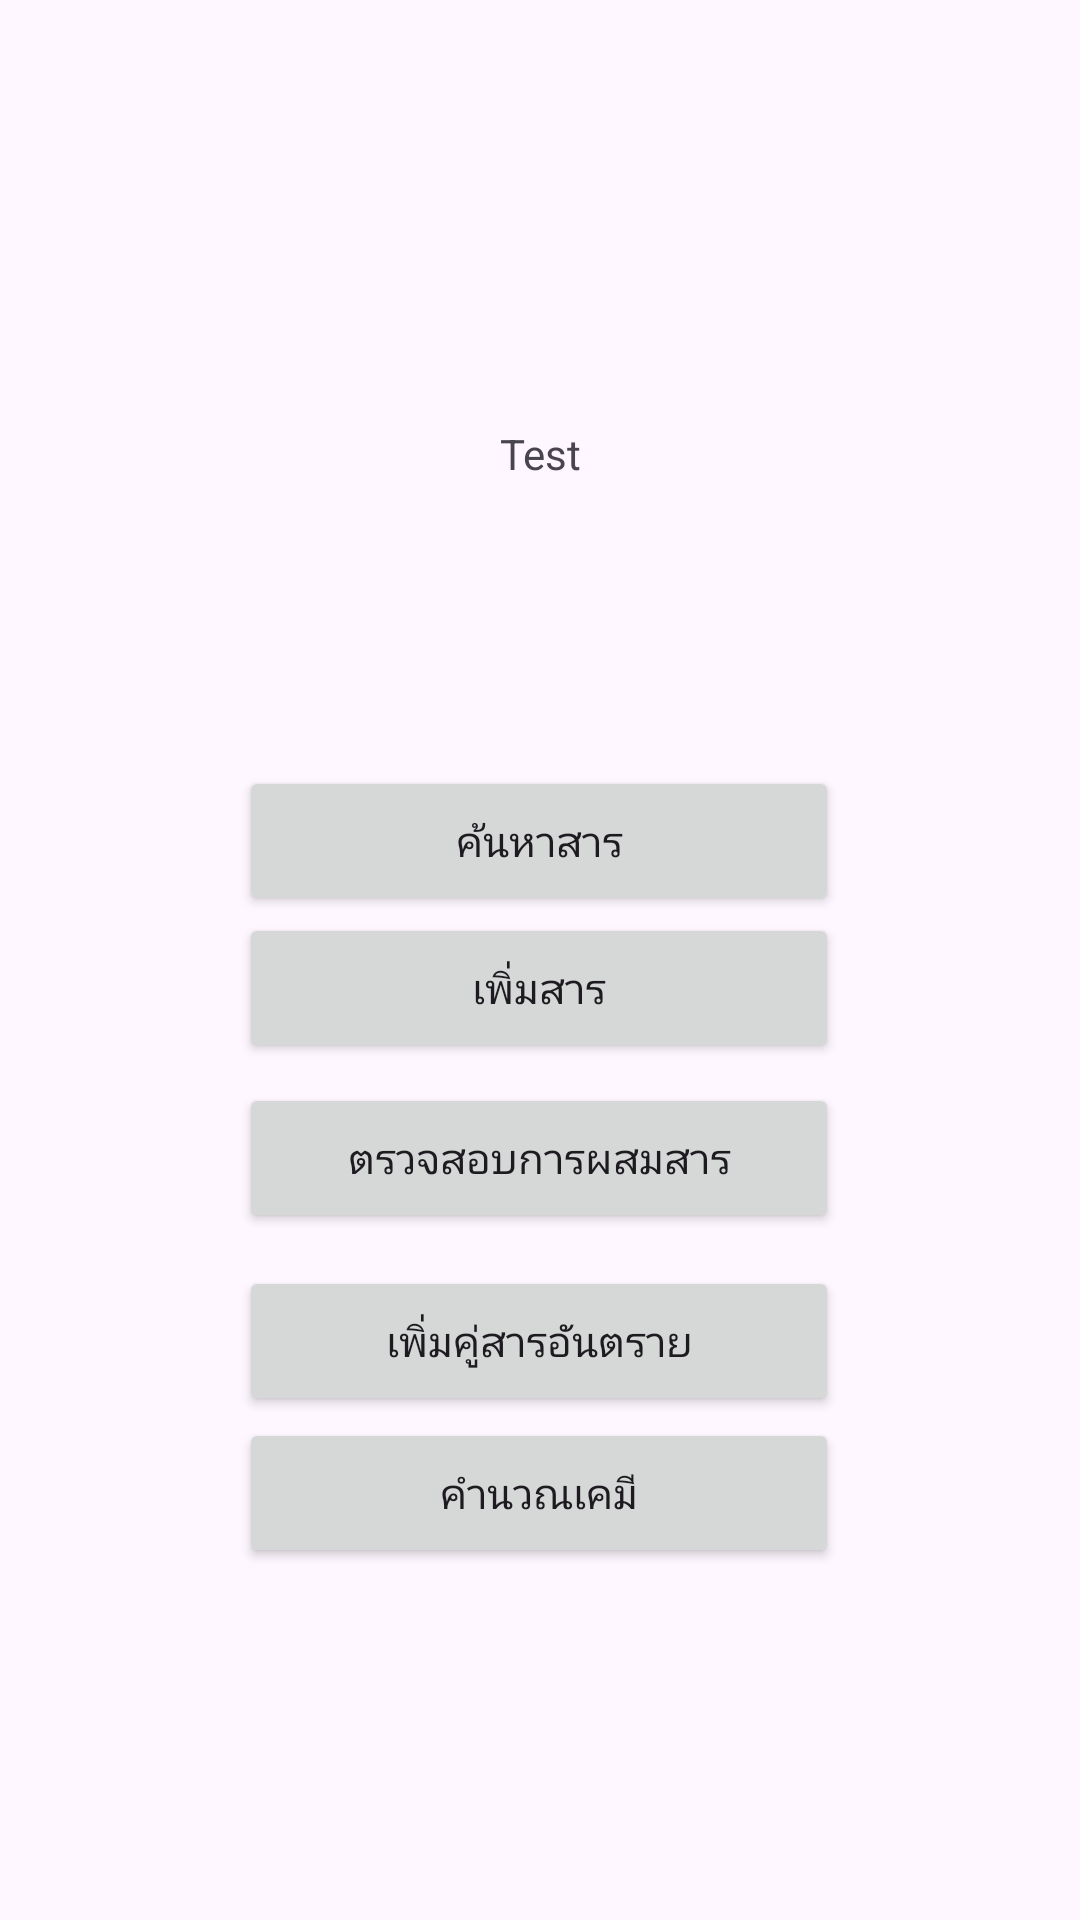

Write the Android layout XML for this screen, with the resource values it uses.
<!-- AndroidManifest.xml: application theme Theme.Chemapp30 -->
<!-- res/layout/activity_main.xml -->
<?xml version="1.0" encoding="utf-8"?>
<androidx.constraintlayout.widget.ConstraintLayout xmlns:android="http://schemas.android.com/apk/res/android"
    xmlns:app="http://schemas.android.com/apk/res-auto"
    xmlns:tools="http://schemas.android.com/tools"
    android:id="@+id/main"
    android:layout_width="match_parent"
    android:layout_height="match_parent"
    tools:context=".MainActivity">

    <TextView
        android:id="@+id/appTitle"
        android:layout_width="wrap_content"
        android:layout_height="wrap_content"
        android:text="Test"
        app:layout_constraintBottom_toBottomOf="parent"
        app:layout_constraintEnd_toEndOf="parent"
        app:layout_constraintStart_toStartOf="parent"
        app:layout_constraintTop_toTopOf="parent"
        app:layout_constraintVertical_bias="0.228" />

    <Button
        android:id="@+id/btnScan"
        android:layout_width="200dp"
        android:layout_height="50dp"
        android:text="ค้นหาสาร"
        app:layout_constraintBottom_toBottomOf="parent"
        app:layout_constraintEnd_toEndOf="parent"
        app:layout_constraintHorizontal_bias="0.497"
        app:layout_constraintStart_toStartOf="parent"
        app:layout_constraintTop_toTopOf="parent"
        app:layout_constraintVertical_bias="0.433" />

    <Button
        android:id="@+id/btnAddChem"
        android:layout_width="200dp"
        android:layout_height="50dp"
        android:text="เพิ่มสาร"
        app:layout_constraintBottom_toBottomOf="parent"
        app:layout_constraintEnd_toEndOf="parent"
        app:layout_constraintHorizontal_bias="0.497"
        app:layout_constraintStart_toStartOf="parent"
        app:layout_constraintTop_toTopOf="parent"
        app:layout_constraintVertical_bias="0.516" />

    <Button
        android:id="@+id/btnCalc"
        android:layout_width="200dp"
        android:layout_height="50dp"
        android:text="คำนวณเคมี"
        app:layout_constraintBottom_toBottomOf="parent"
        app:layout_constraintEnd_toEndOf="parent"
        app:layout_constraintHorizontal_bias="0.497"
        app:layout_constraintStart_toStartOf="parent"
        app:layout_constraintTop_toTopOf="parent"
        app:layout_constraintVertical_bias="0.801" />

    <Button
        android:id="@+id/btnMix"
        android:layout_width="200dp"
        android:layout_height="50dp"
        android:text="ตรวจสอบการผสมสาร"
        app:layout_constraintBottom_toBottomOf="parent"
        app:layout_constraintEnd_toEndOf="parent"
        app:layout_constraintHorizontal_bias="0.497"
        app:layout_constraintStart_toStartOf="parent"
        app:layout_constraintTop_toTopOf="parent"
        app:layout_constraintVertical_bias="0.612" />

    <Button
        android:id="@+id/btnAddMix"
        android:layout_width="200dp"
        android:layout_height="50dp"
        android:text="เพิ่มคู่สารอันตราย"
        app:layout_constraintBottom_toBottomOf="parent"
        app:layout_constraintEnd_toEndOf="parent"
        app:layout_constraintHorizontal_bias="0.497"
        app:layout_constraintStart_toStartOf="parent"
        app:layout_constraintTop_toTopOf="parent"
        app:layout_constraintVertical_bias="0.715" />

</androidx.constraintlayout.widget.ConstraintLayout>
<!-- resources referenced by this layout -->
<resources>
  <style name="Theme.Chemapp30" parent="Base.Theme.Chemapp30" />
  <style name="Base.Theme.Chemapp30" parent="Theme.Material3.DayNight.NoActionBar">
          
          
      </style>
</resources>
